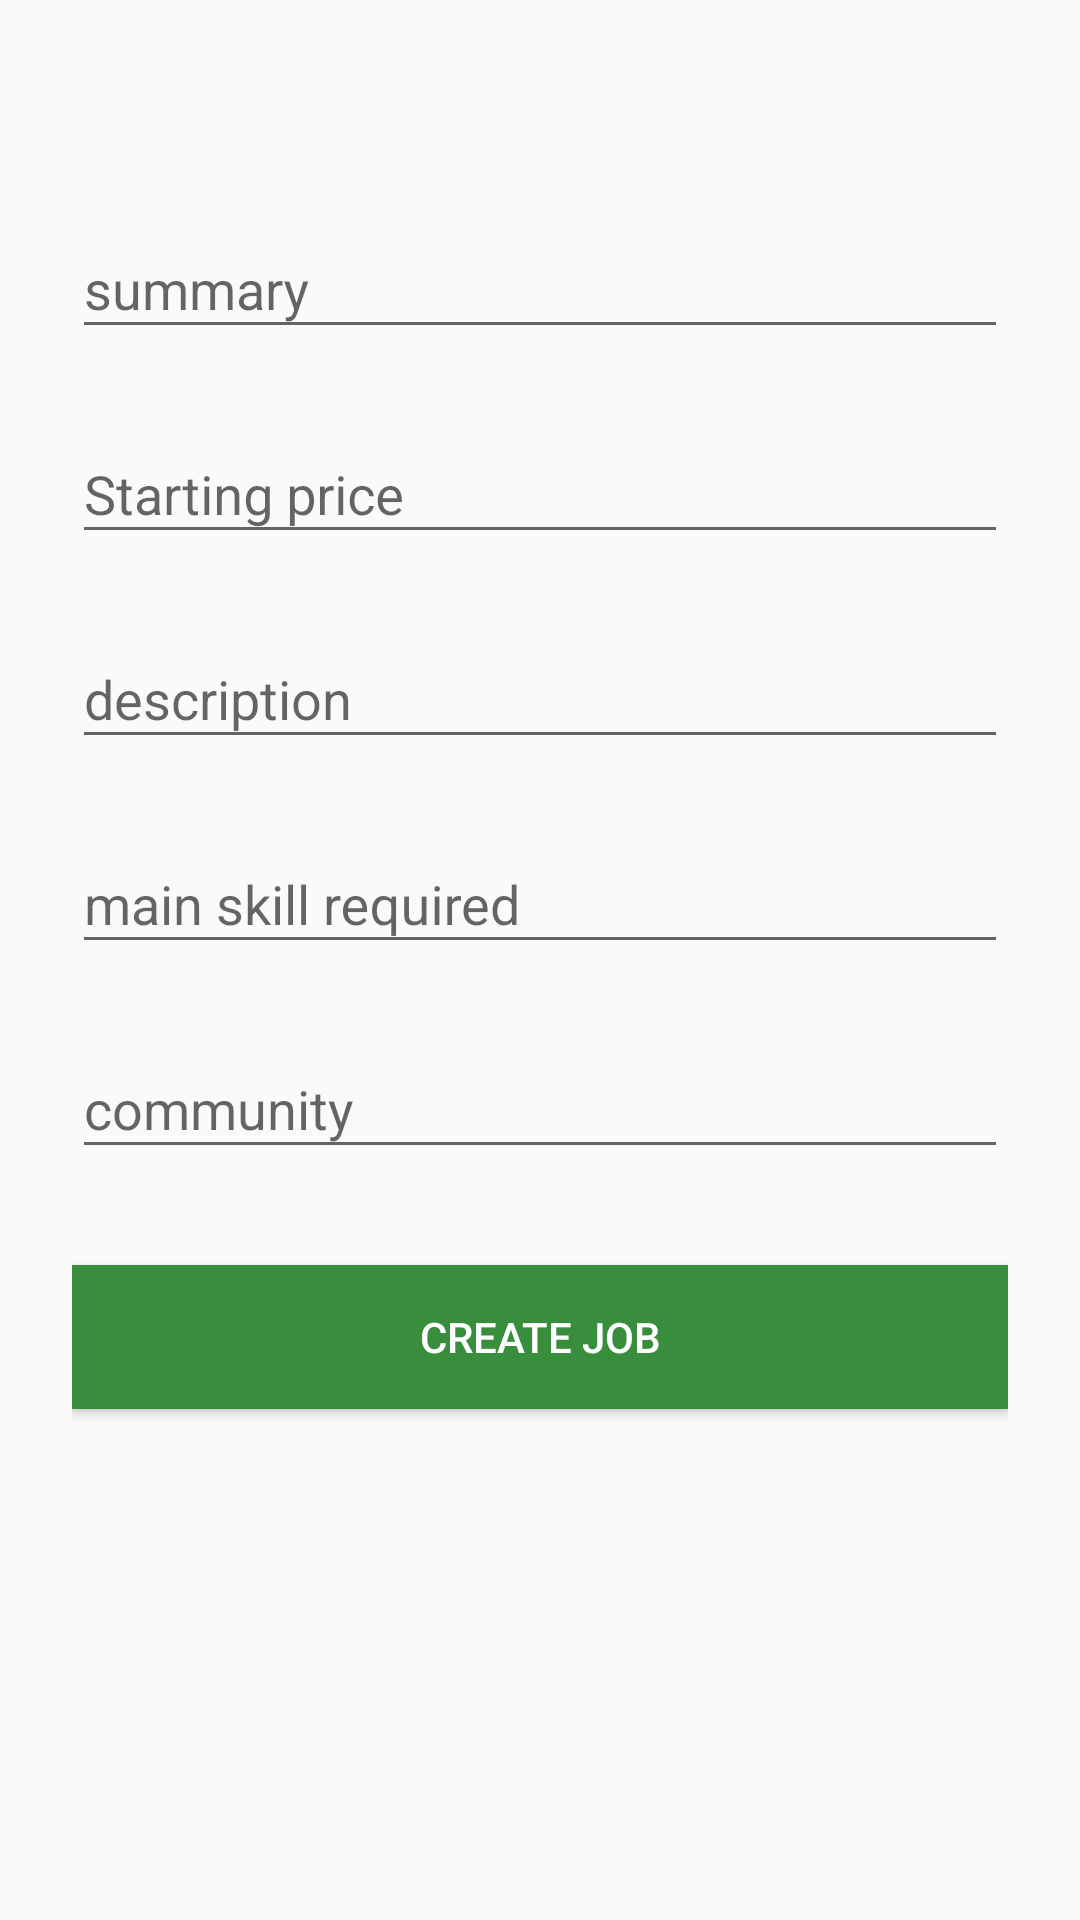

Android layout source for this screen:
<!-- AndroidManifest.xml: application theme AppTheme -->
<!-- res/layout/fragment_create_job.xml -->
<ScrollView xmlns:android="http://schemas.android.com/apk/res/android"
    xmlns:tools="http://schemas.android.com/tools"
    android:layout_width="match_parent"
    android:layout_height="match_parent"
    tools:context="com.sourcey.materiallogindemo.CreateJob">

    <LinearLayout
        android:orientation="vertical"
        android:layout_width="match_parent"
        android:layout_height="match_parent"
        android:paddingTop="56dp"
        android:paddingLeft="24dp"
        android:paddingRight="24dp">
    <android.support.design.widget.TextInputLayout
        android:layout_width="match_parent"
        android:layout_height="wrap_content"
        android:layout_marginTop="8dp"
        android:layout_marginBottom="8dp">
        <EditText android:id="@+id/summary"
            android:layout_width="match_parent"
            android:layout_height="wrap_content"
            android:inputType="textEmailAddress"
            android:hint="summary" />
    </android.support.design.widget.TextInputLayout>

    
    <android.support.design.widget.TextInputLayout
        android:layout_width="match_parent"
        android:layout_height="wrap_content"
        android:layout_marginTop="8dp"
        android:layout_marginBottom="8dp">
        <EditText android:id="@+id/starting_price"
            android:layout_width="match_parent"
            android:layout_height="wrap_content"
            android:inputType="text"
            android:hint="Starting price" />
    </android.support.design.widget.TextInputLayout>

    
    <android.support.design.widget.TextInputLayout
        android:layout_width="match_parent"
        android:layout_height="wrap_content"
        android:layout_marginTop="8dp"
        android:layout_marginBottom="8dp">
        <EditText android:id="@+id/description"
            android:layout_width="match_parent"
            android:layout_height="wrap_content"
            android:inputType="textEmailAddress"
            android:hint="description" />
    </android.support.design.widget.TextInputLayout>

    
    <android.support.design.widget.TextInputLayout
        android:layout_width="match_parent"
        android:layout_height="wrap_content"
        android:layout_marginTop="8dp"
        android:layout_marginBottom="8dp">
        <EditText android:id="@+id/text"
            android:layout_width="match_parent"
            android:layout_height="wrap_content"
            android:inputType="text"
            android:hint="main skill required" />
    </android.support.design.widget.TextInputLayout>

    
    <android.support.design.widget.TextInputLayout
        android:layout_width="match_parent"
        android:layout_height="wrap_content"
        android:layout_marginTop="8dp"
        android:layout_marginBottom="8dp">
        <EditText android:id="@+id/community"
            android:layout_width="match_parent"
            android:layout_height="wrap_content"
            android:inputType="text"
            android:hint="community" />
    </android.support.design.widget.TextInputLayout>

    
    <android.support.v7.widget.AppCompatButton
        android:id="@+id/btn_login"
        android:layout_width="fill_parent"
        android:layout_height="wrap_content"
        android:layout_marginTop="24dp"
        android:layout_marginBottom="24dp"
        android:padding="12dp"
        android:text="@string/createjob"
        android:background="@color/primary_darker"
        android:textColor="#ffffff" />
    </LinearLayout>
</ScrollView>
<!-- resources referenced by this layout -->
<resources>
  <color name="primary_darker">#388E3C</color>
  <string name="createjob">Create Job</string>
  <style name="AppTheme" parent="Theme.AppCompat.Light.DarkActionBar">
          
          <item name="colorPrimary">@color/colorPrimary</item>
          <item name="colorPrimaryDark">@color/colorPrimaryDark</item>
          <item name="colorAccent">#FFFFFF</item>
      </style>
  <!-- not gathered from this repository: default colours our renderer supplied (Android Studio template values) -->
  <color name="colorPrimary">#FF6200EE</color>
  <color name="colorPrimaryDark">#FF3700B3</color>
</resources>
